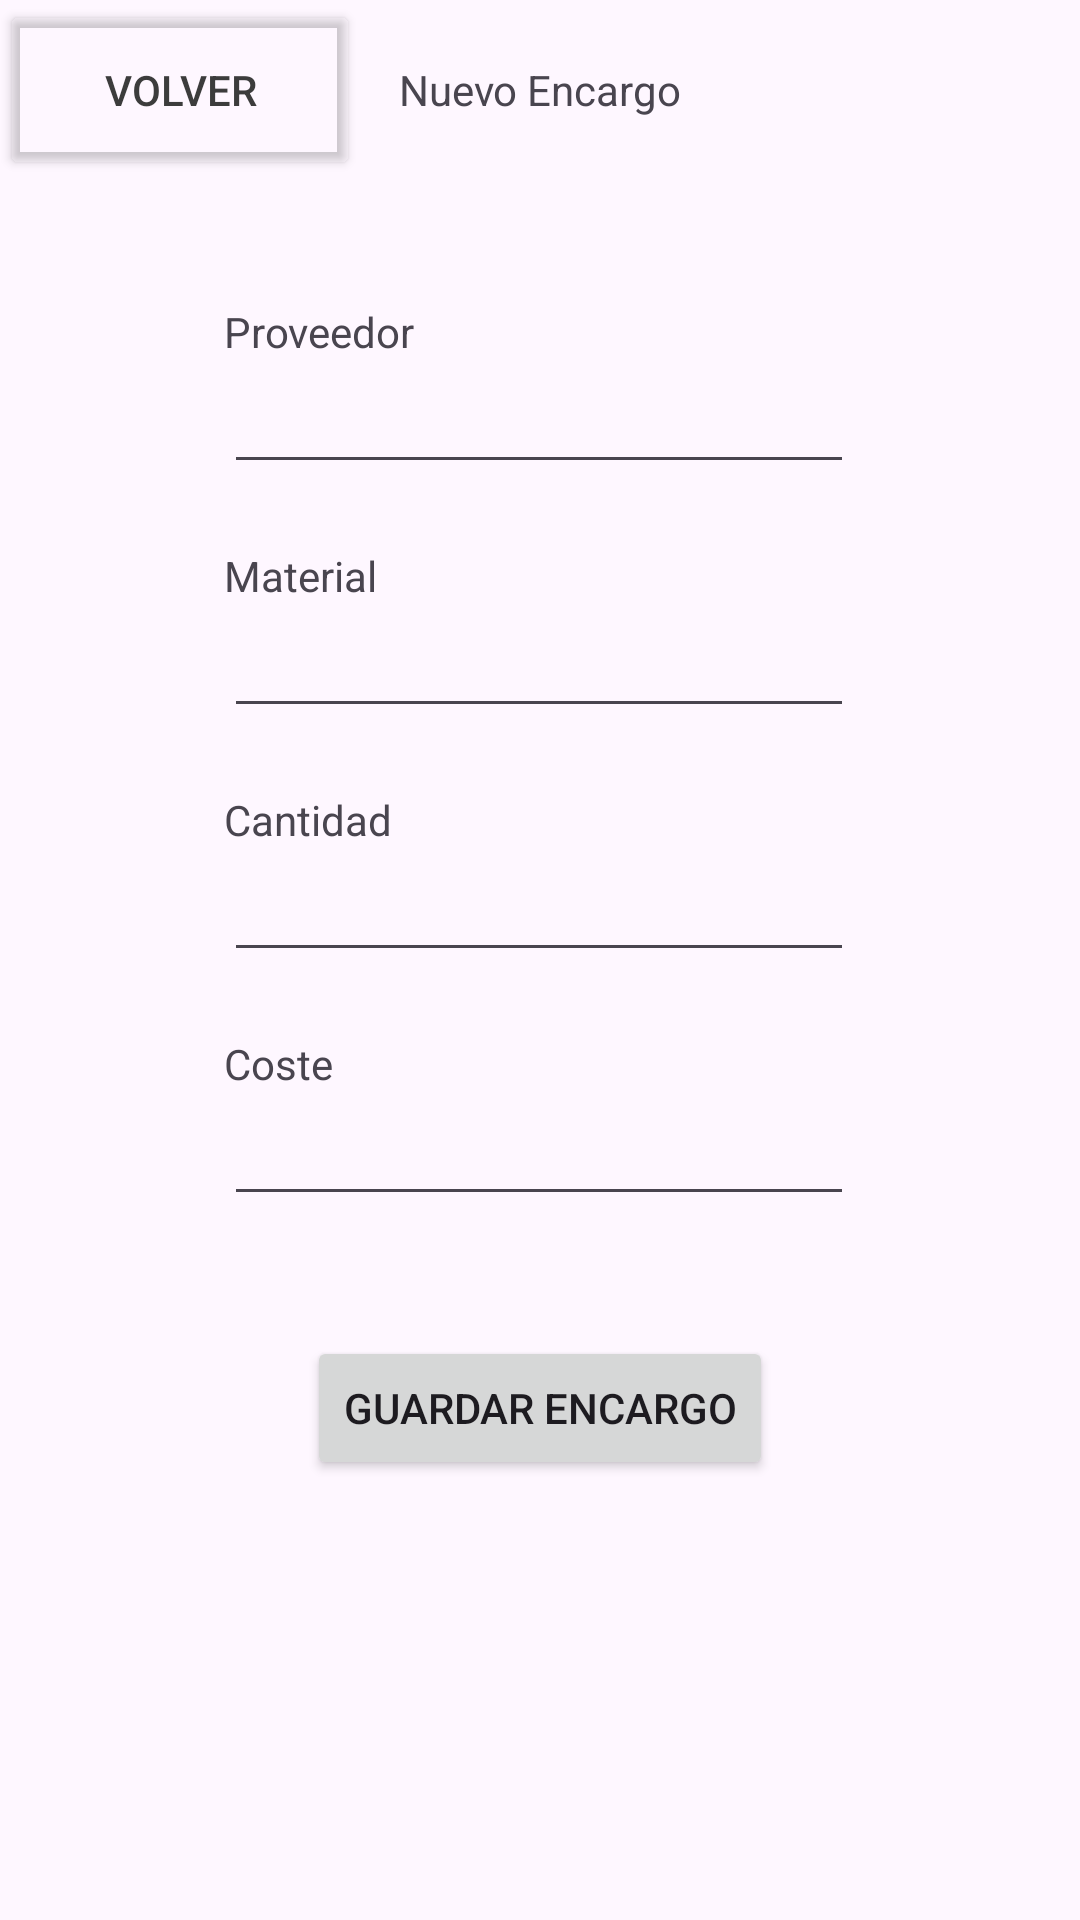

Write the Android layout XML for this screen, with the resource values it uses.
<!-- AndroidManifest.xml: application theme Theme.AridosManolo -->
<!-- res/layout/activity_new_encargo.xml -->
<?xml version="1.0" encoding="utf-8"?>
<androidx.constraintlayout.widget.ConstraintLayout xmlns:android="http://schemas.android.com/apk/res/android"
    xmlns:app="http://schemas.android.com/apk/res-auto"
    xmlns:tools="http://schemas.android.com/tools"
    android:layout_width="match_parent"
    android:layout_height="match_parent"
    tools:context=".New_Encargo">

    <LinearLayout
        android:id="@+id/linearLayout"
        android:layout_width="match_parent"
        android:layout_height="60dp"
        android:orientation="horizontal">

        <Button
            android:id="@+id/btn_Volver"
            android:layout_width="120dp"
            android:layout_height="match_parent"
            android:autoText="false"
            android:backgroundTint="#00FFFFFF"
            android:text="Volver"
            android:textColor="#3C3C3C" />

        <TextView
            android:id="@+id/patata"
            android:layout_width="wrap_content"
            android:layout_height="match_parent"
            android:layout_weight="1"
            android:gravity="center"
            android:text="Nuevo Encargo" />

        <TextView
            android:layout_width="120dp"
            android:layout_height="match_parent" />

    </LinearLayout>

    <EditText
        android:id="@+id/Proveedor"
        android:layout_width="wrap_content"
        android:layout_height="wrap_content"
        android:layout_marginTop="60dp"
        android:ems="10"
        android:inputType="text"
        app:layout_constraintEnd_toEndOf="parent"
        app:layout_constraintHorizontal_bias="0.497"
        app:layout_constraintStart_toStartOf="parent"
        app:layout_constraintTop_toBottomOf="@+id/linearLayout" />

    <EditText
        android:id="@+id/Material"
        android:layout_width="wrap_content"
        android:layout_height="wrap_content"
        android:layout_marginTop="40dp"
        android:ems="10"
        android:inputType="text"
        app:layout_constraintEnd_toEndOf="parent"
        app:layout_constraintHorizontal_bias="0.497"
        app:layout_constraintStart_toStartOf="parent"
        app:layout_constraintTop_toBottomOf="@+id/Proveedor" />

    <EditText
        android:id="@+id/Cantidad"
        android:layout_width="wrap_content"
        android:layout_height="wrap_content"
        android:layout_marginTop="40dp"
        android:ems="10"
        android:inputType="number"
        app:layout_constraintEnd_toEndOf="parent"
        app:layout_constraintHorizontal_bias="0.497"
        app:layout_constraintStart_toStartOf="parent"
        app:layout_constraintTop_toBottomOf="@+id/Material" />

    <EditText
        android:id="@+id/Gasto"
        android:layout_width="wrap_content"
        android:layout_height="wrap_content"
        android:layout_marginTop="40dp"
        android:ems="10"
        android:inputType="number"
        app:layout_constraintEnd_toEndOf="parent"
        app:layout_constraintHorizontal_bias="0.497"
        app:layout_constraintStart_toStartOf="parent"
        app:layout_constraintTop_toBottomOf="@+id/Cantidad" />

    <Button
        android:id="@+id/btn_Guardar"
        android:layout_width="wrap_content"
        android:layout_height="wrap_content"
        android:layout_marginTop="40dp"
        android:text="Guardar Encargo"
        app:layout_constraintEnd_toEndOf="parent"
        app:layout_constraintStart_toStartOf="parent"
        app:layout_constraintTop_toBottomOf="@+id/Gasto" />

    <TextView
        android:layout_width="wrap_content"
        android:layout_height="wrap_content"
        android:text="Proveedor"
        app:layout_constraintBottom_toTopOf="@+id/Proveedor"
        app:layout_constraintStart_toStartOf="@+id/Proveedor" />

    <TextView
        android:layout_width="wrap_content"
        android:layout_height="wrap_content"
        android:text="Material"
        app:layout_constraintBottom_toTopOf="@+id/Material"
        app:layout_constraintStart_toStartOf="@+id/Material" />

    <TextView
        android:layout_width="wrap_content"
        android:layout_height="wrap_content"
        android:text="Cantidad"
        app:layout_constraintBottom_toTopOf="@+id/Cantidad"
        app:layout_constraintStart_toStartOf="@+id/Cantidad" />

    <TextView
        android:layout_width="wrap_content"
        android:layout_height="wrap_content"
        android:text="Coste"
        app:layout_constraintBottom_toTopOf="@+id/Gasto"
        app:layout_constraintStart_toStartOf="@+id/Gasto" />

</androidx.constraintlayout.widget.ConstraintLayout>
<!-- resources referenced by this layout -->
<resources>
  <style name="Theme.AridosManolo" parent="Base.Theme.AridosManolo" />
  <style name="Base.Theme.AridosManolo" parent="Theme.Material3.DayNight.NoActionBar">
          
          
      </style>
</resources>
